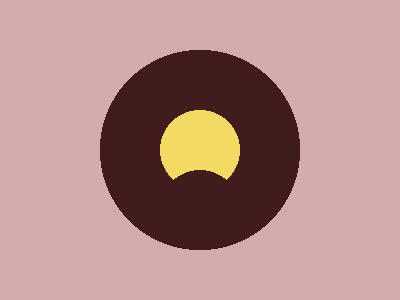

Write a web page that renders exactly this picture using CSS.

<!DOCTYPE html>
<html>

<head>
    <meta charset='utf-8'>
    <meta http-equiv='X-UA-Compatible' content='IE=edge'>
    <title>CSS Battle Daily Target Solution - January 23, 2025</title>
    <meta name='viewport' content='width=device-width, initial-scale=1'>
    <style>
        * {
            margin: 0;
            padding: 0;
        }

        body {
            min-height: 100vh;
            background: radial-gradient(#401C1D, #F4DA64);
            display: grid;
            place-items: center;
        }

        .wrapper {
            height: 300px;
            width: 400px;
            background: radial-gradient(1q at 50%70%, #401C1D 5ch, #0000), radial-gradient(1q, #F4DA64 5ch, #401C1D 0 106q, #D5ACAD);
            position: relative;
            overflow: hidden;
        }
    </style>
</head>

<body>
    <div class="wrapper">
    </div>
</body>

</html>